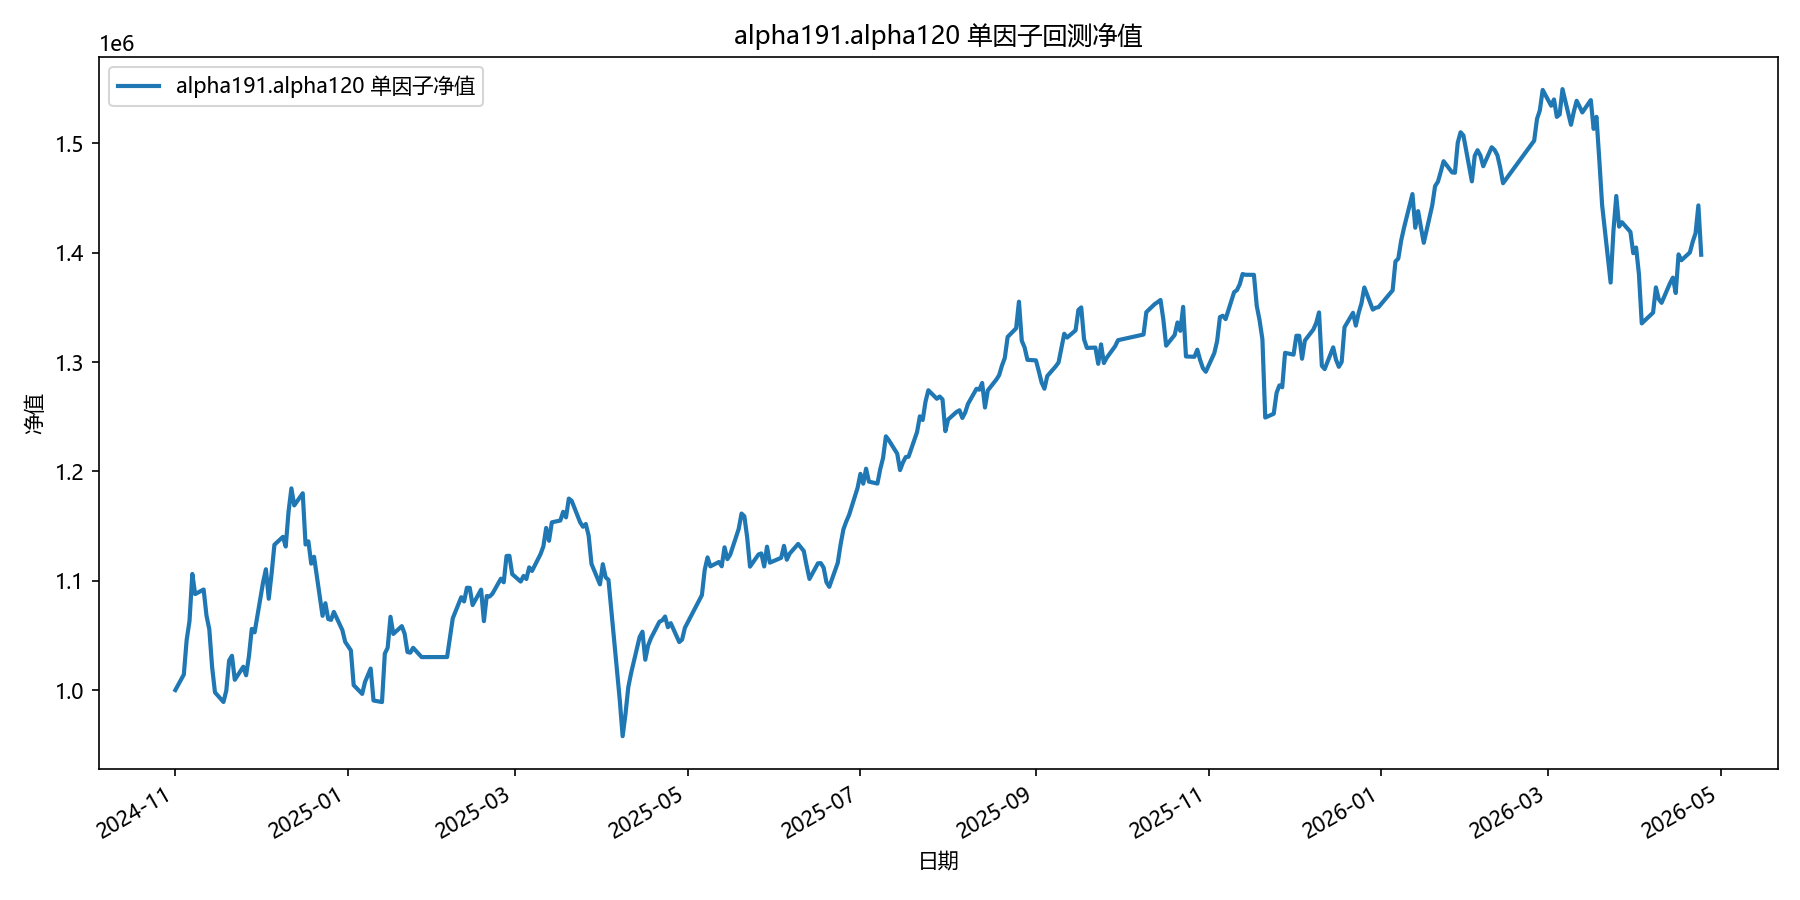

Source data for this figure (header and first rows):
date, equity
2024-11-01, 1000000
2024-11-04, 1014225
2024-11-05, 1045843
2024-11-06, 1063034
2024-11-07, 1106220
2024-11-08, 1087796
2024-11-11, 1092007
2024-11-12, 1068224
2024-11-13, 1055647
2024-11-14, 1020891
2024-11-15, 997919
2024-11-18, 989123
2024-11-19, 999539
2024-11-20, 1027032
2024-11-21, 1031364
2024-11-22, 1009400
2024-11-25, 1021347
2024-11-26, 1013535
2024-11-27, 1031027
2024-11-28, 1055972
2024-11-29, 1052809
2024-12-02, 1098635
2024-12-03, 1110522
2024-12-04, 1083547
2024-12-05, 1106564
2024-12-06, 1132927
2024-12-09, 1140145
2024-12-10, 1131343
2024-12-11, 1163453
2024-12-12, 1184494
2024-12-13, 1168900
2024-12-16, 1180033
2024-12-17, 1133161
2024-12-18, 1136014
2024-12-19, 1115643
2024-12-20, 1121976
2024-12-23, 1067906
2024-12-24, 1079426
2024-12-25, 1065023
2024-12-26, 1064213
2024-12-27, 1071494
2024-12-30, 1054899
2024-12-31, 1044114
2025-01-02, 1036338
2025-01-03, 1004507
2025-01-06, 996520
2025-01-07, 1007427
2025-01-08, 1013568
2025-01-09, 1019700
2025-01-10, 990470
2025-01-13, 989050
2025-01-14, 1033314
2025-01-15, 1038716
2025-01-16, 1067035
2025-01-17, 1051360
2025-01-20, 1058503
2025-01-21, 1051533
2025-01-22, 1034844
2025-01-23, 1034215
2025-01-24, 1038666
... 299 more rows
